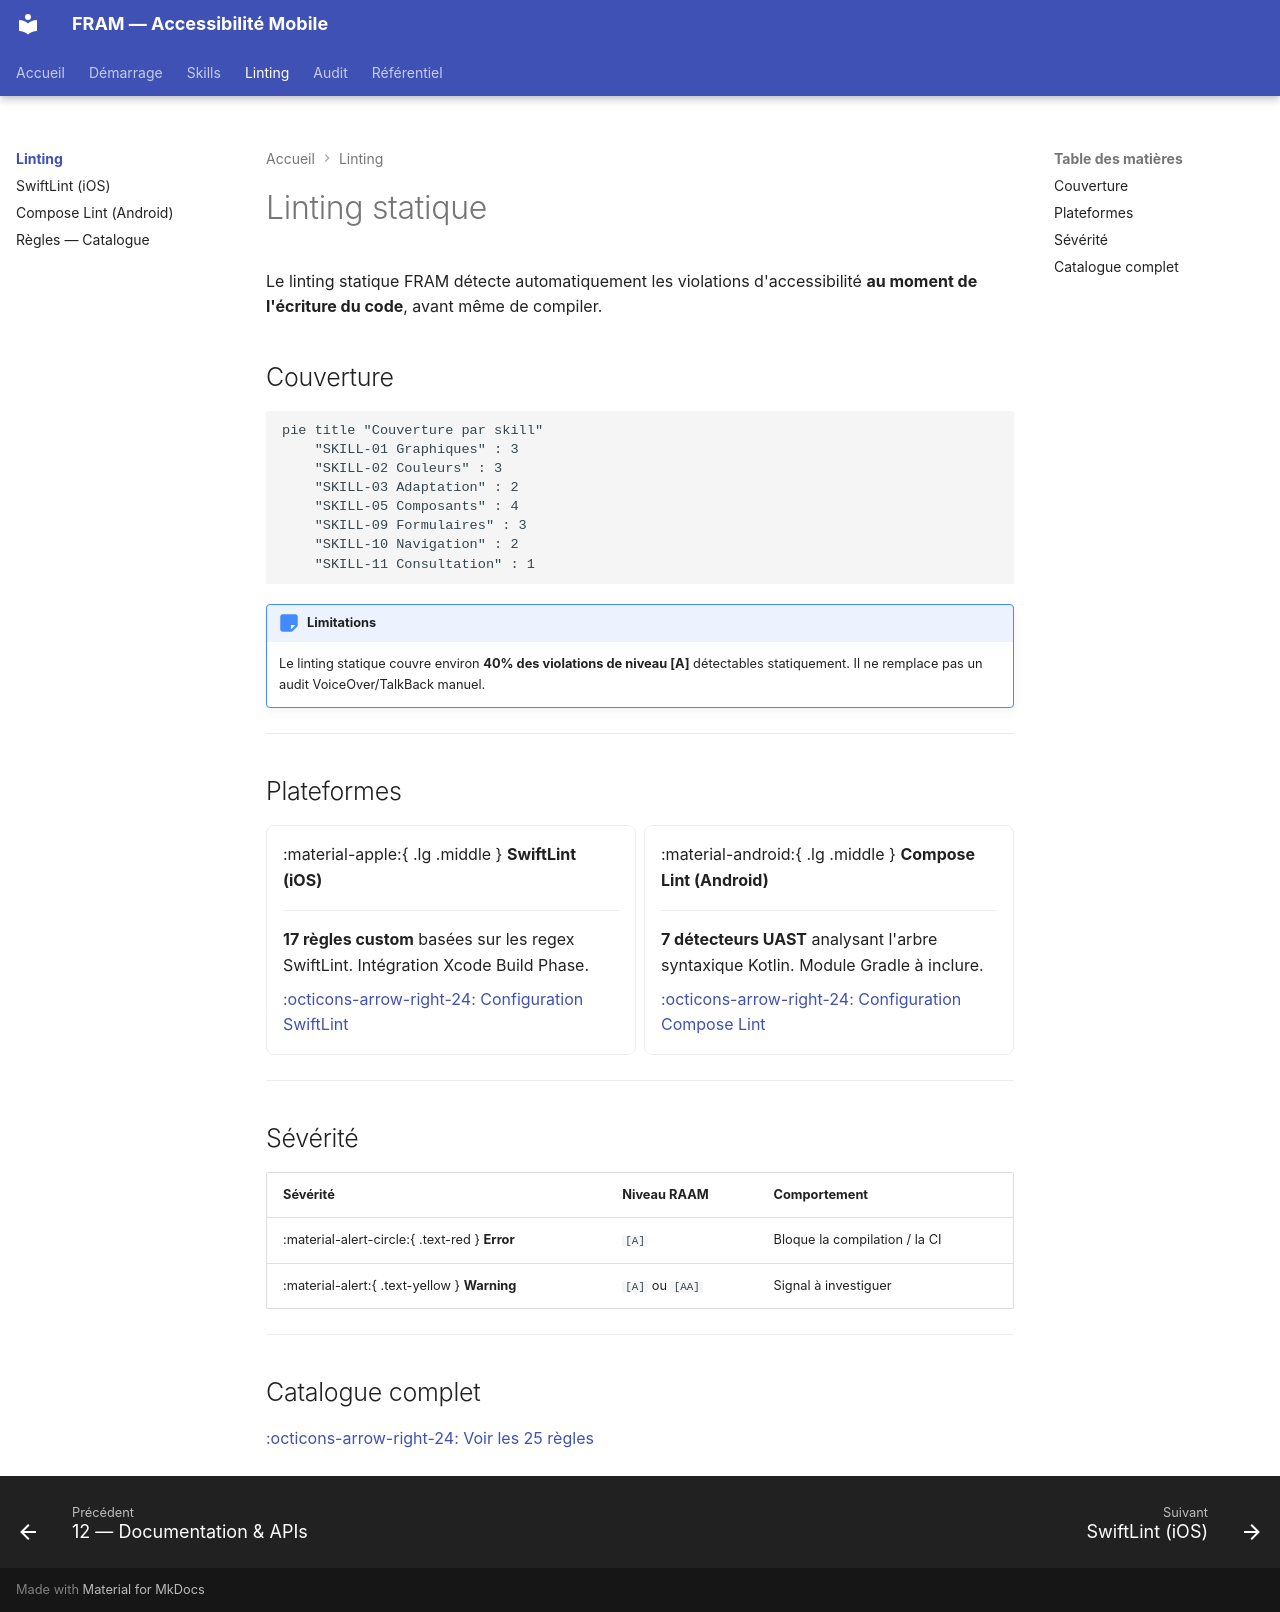

repository: cleawrence/mobile-ally-framework · page: linting/index.html · generator: mkdocs

---
tags:
  - linting
  - index
---

# Linting statique

Le linting statique FRAM détecte automatiquement les violations d'accessibilité **au moment de l'écriture du code**, avant même de compiler.

## Couverture

```mermaid
pie title "Couverture par skill"
    "SKILL-01 Graphiques" : 3
    "SKILL-02 Couleurs" : 3
    "SKILL-03 Adaptation" : 2
    "SKILL-05 Composants" : 4
    "SKILL-09 Formulaires" : 3
    "SKILL-10 Navigation" : 2
    "SKILL-11 Consultation" : 1
```

!!! note "Limitations"
    Le linting statique couvre environ **40% des violations de niveau [A]** détectables statiquement. Il ne remplace pas un audit VoiceOver/TalkBack manuel.

---

## Plateformes

<div class="grid cards" markdown>

-   :material-apple:{ .lg .middle } __SwiftLint (iOS)__

    ---

    **17 règles custom** basées sur les regex SwiftLint.
    Intégration Xcode Build Phase.

    [:octicons-arrow-right-24: Configuration SwiftLint](swiftlint.md)

-   :material-android:{ .lg .middle } __Compose Lint (Android)__

    ---

    **7 détecteurs UAST** analysant l'arbre syntaxique Kotlin.
    Module Gradle à inclure.

    [:octicons-arrow-right-24: Configuration Compose Lint](compose-lint.md)

</div>

---

## Sévérité

| Sévérité | Niveau RAAM | Comportement |
|---|---|---|
| :material-alert-circle:{ .text-red } **Error** | `[A]` | Bloque la compilation / la CI |
| :material-alert:{ .text-yellow } **Warning** | `[A]` ou `[AA]` | Signal à investiguer |

---

## Catalogue complet

[:octicons-arrow-right-24: Voir les 25 règles](catalogue-regles.md)
